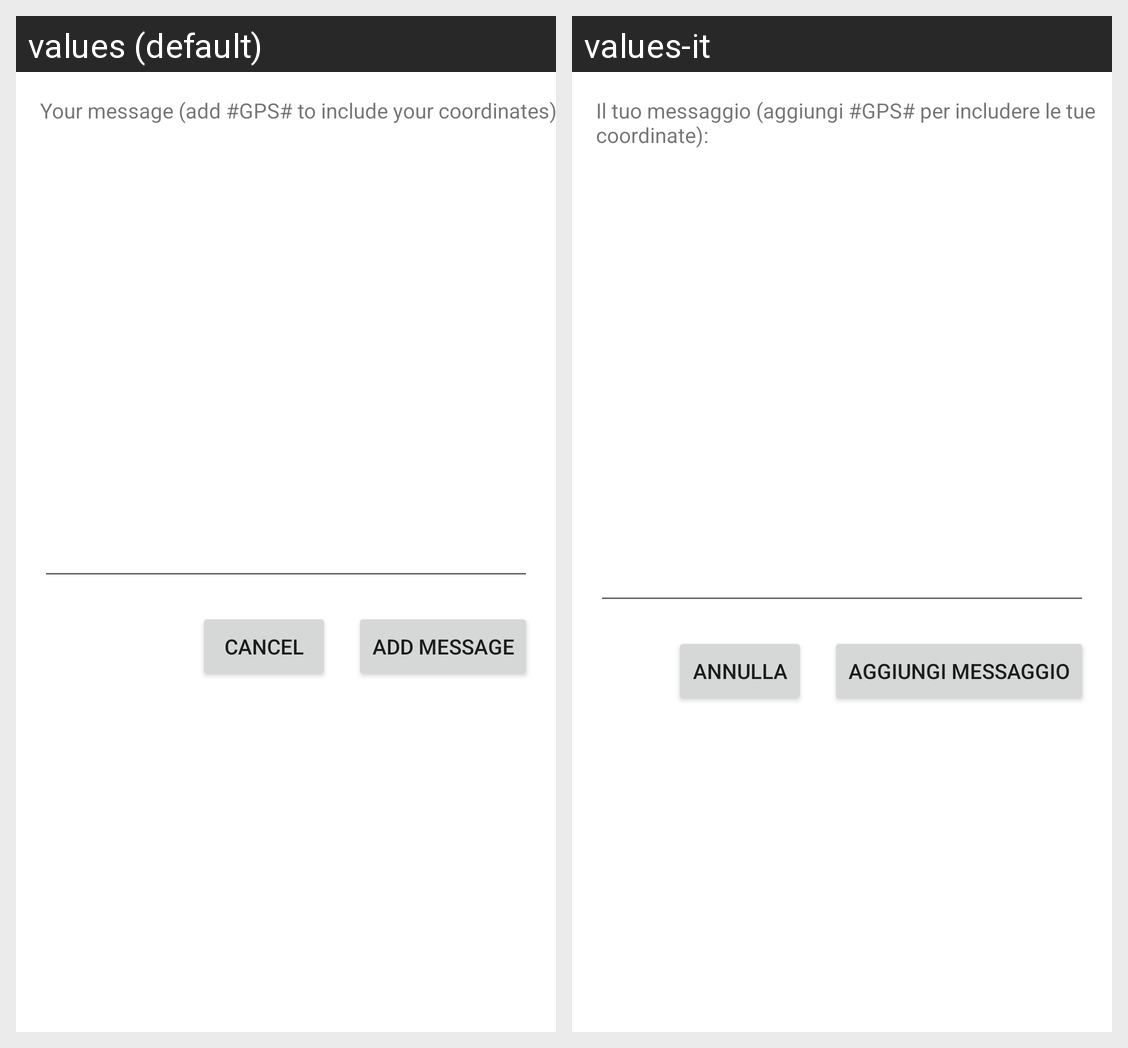

The same Android screen rendered under two of its app's locales, left to right. List the strings drawn on it with the default value and each locale's translation.
Android screen res/layout/activity_add_message.xml rendered under 2 locales, left to right: values (default), values-it. Device: Nexus 5 (rendered at 1080×1920; each locale shown at half size, 540×960, under a caption strip naming it); theme Theme.LazyWriter.
Strings drawn on this screen, with the default value and each locale's value (text and hints the layout hard-codes, and strings that could not be matched under every locale, appear in the picture but are not listed):

addMessage
  values: Add Message
  values-it: Aggiungi messaggio

cancel
  values: Cancel
  values-it: Annulla

yourMessagePrompt
  values: Your message (add #GPS# to include your coordinates):
  values-it: Il tuo messaggio (aggiungi #GPS# per includere le tue coordinate):
